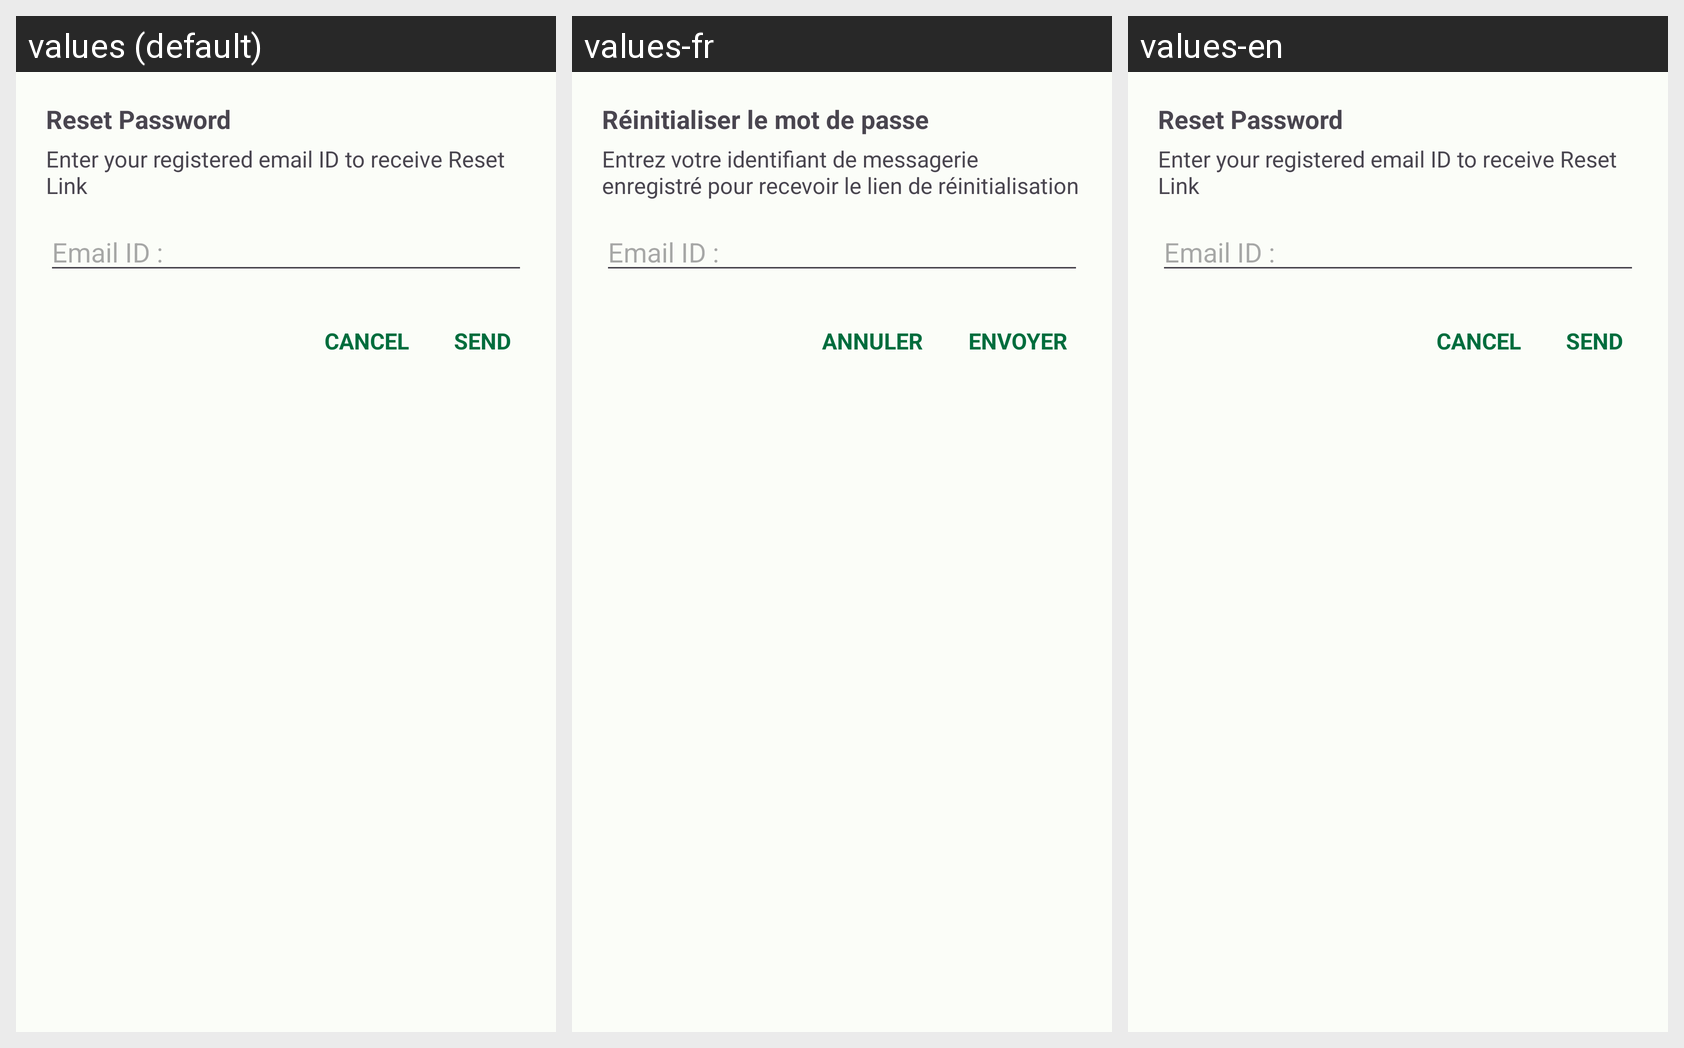

The Android screen above is rendered under several locales of the same app. Produce the string resources it draws, with the default and per-locale values.
Android screen res/layout/email_dialog.xml rendered under 3 locales, left to right: values (default), values-fr, values-en. Device: Nexus 5 (rendered at 1080×1920; each locale shown at half size, 540×960, under a caption strip naming it); theme Theme.VoyagePlus.
Strings drawn on this screen, with the default value and each locale's value (text and hints the layout hard-codes, and strings that could not be matched under every locale, appear in the picture but are not listed):

reset_password
  values: Reset Password
  values-fr: Réinitialiser le mot de passe
  values-en: Reset Password

enter_your_registered_email_id_to_receive_reset_link
  values: Enter your registered email ID to receive Reset Link
  values-fr: Entrez votre identifiant de messagerie enregistré pour recevoir le lien de réinitialisation
  values-en: Enter your registered email ID to receive Reset Link

email_id
  values: Email ID :
  values-fr: Email ID :
  values-en: Email ID :

cancel
  values: Cancel
  values-fr: Annuler
  values-en: Cancel

send
  values: Send
  values-fr: Envoyer
  values-en: Send
